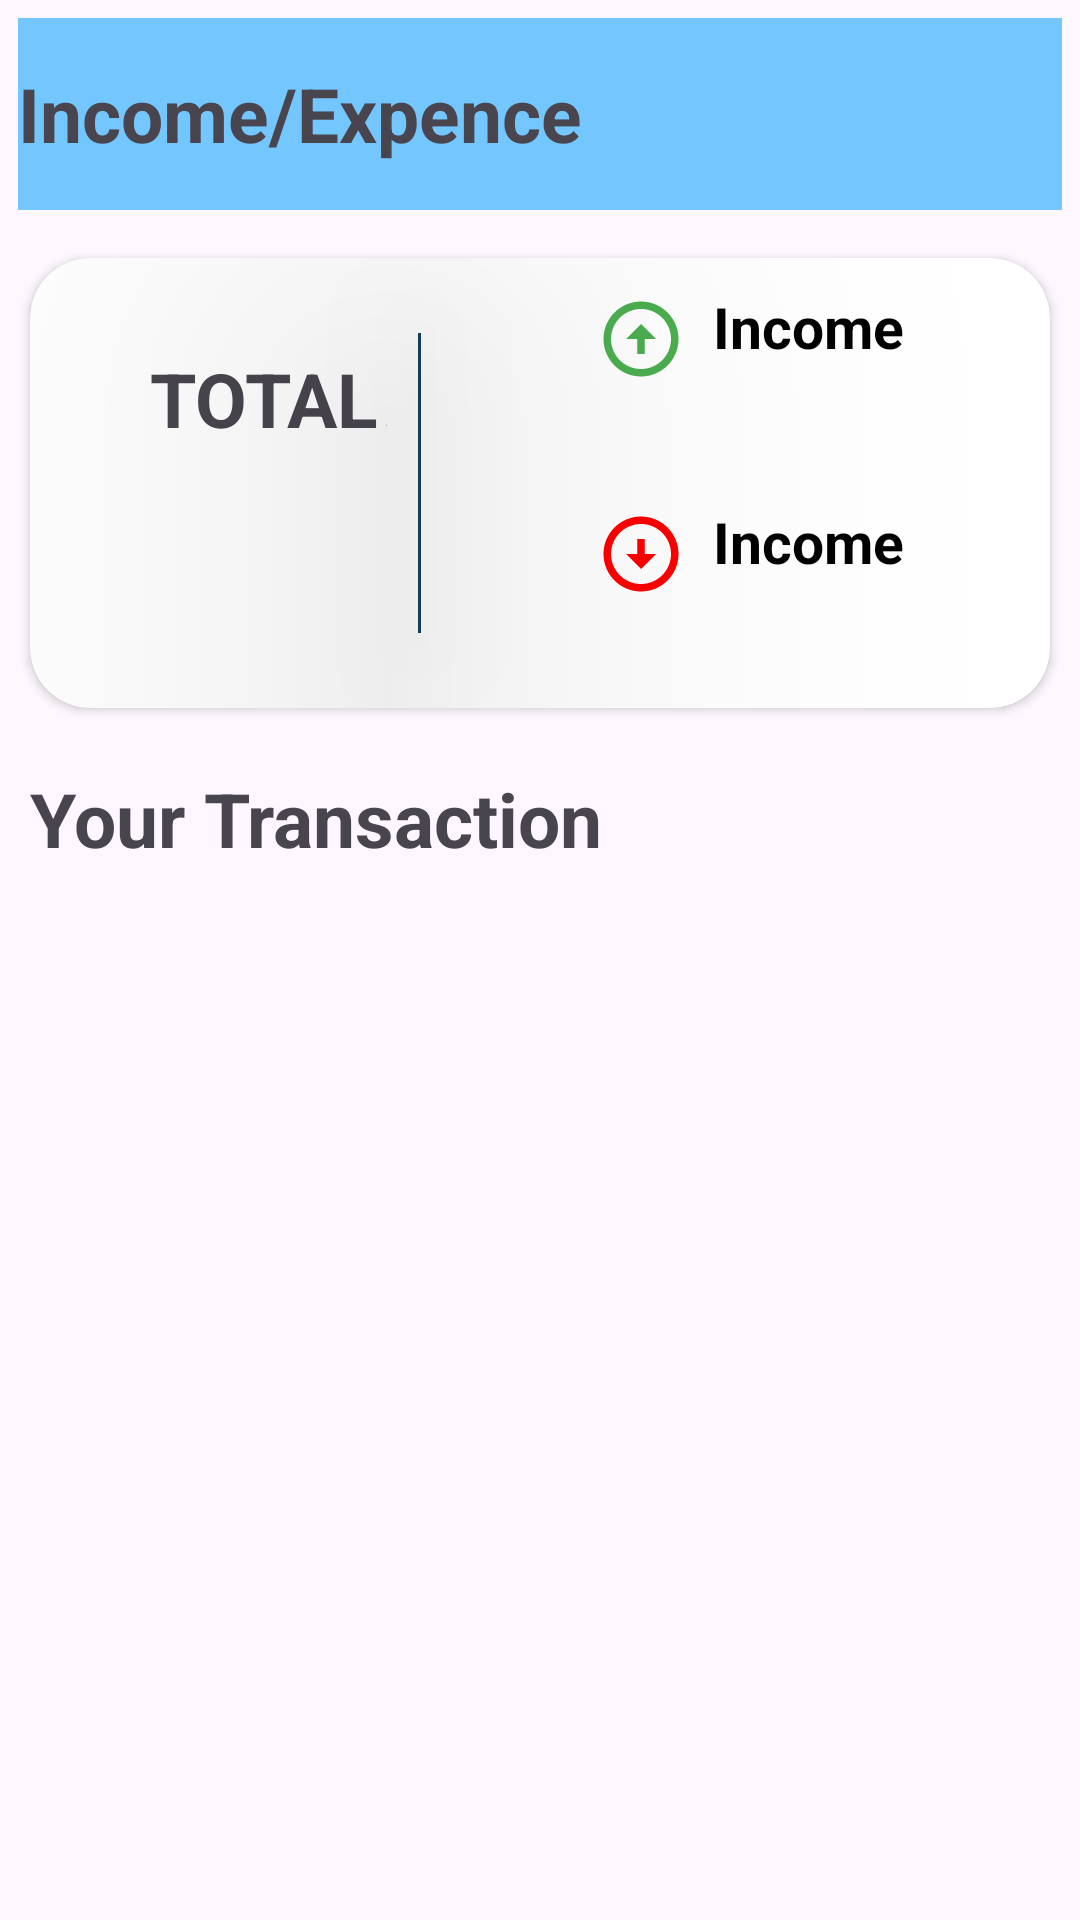

Produce the Android XML layout that renders to this screen, including the resource entries it uses.
<!-- AndroidManifest.xml: application theme Theme.Pro_IncomeExpence -->
<!-- res/layout/activity_main.xml -->
<?xml version="1.0" encoding="utf-8"?>
<LinearLayout xmlns:android="http://schemas.android.com/apk/res/android"
    xmlns:app="http://schemas.android.com/apk/res-auto"
    xmlns:tools="http://schemas.android.com/tools"
    android:id="@+id/main"
    android:layout_width="match_parent"
    android:layout_height="match_parent"
    android:orientation="vertical"
    tools:context=".MainActivity">

    <LinearLayout
        android:background="#74C6FE"
        android:layout_width="match_parent"
        android:layout_height="?actionBarSize"
        android:layout_margin="6dp"
        android:orientation="horizontal">

        <TextView
            android:layout_width="wrap_content"
            android:layout_height="wrap_content"
            android:layout_gravity="center"
            android:layout_weight="1"
            android:text="Income/Expence"
            android:textSize="25dp"
            android:textStyle="bold" />

        <ImageView
            android:id="@+id/btnMenu"
            android:layout_width="50dp"
            android:layout_height="30dp"
            android:layout_gravity="center"
            android:src="@drawable/baseline_menu_24" />
    </LinearLayout>

    <androidx.cardview.widget.CardView
        android:background="@color/black"
        android:layout_width="match_parent"
        android:layout_height="150dp"
        android:layout_margin="10dp"
        android:elevation="5000dp"
        app:cardCornerRadius="20dp">

        <TextView
            android:layout_width="wrap_content"
            android:layout_height="wrap_content"
            android:layout_marginTop="30dp"
            android:text="Total"
            android:layout_marginLeft="40dp"
            android:textAllCaps="true"
            android:textSize="25dp"
            android:textStyle="bold" />

        <View
            android:layout_width="1dp"
            android:layout_height="100dp"
            android:layout_gravity="center"
            android:layout_marginRight="40dp"
            android:background="#143D59"
            android:elevation="100dp" />


        <LinearLayout
            android:layout_width="match_parent"
            android:layout_height="wrap_content"
            android:layout_marginLeft="150dp"
            android:layout_marginTop="7dp"
            android:layout_marginRight="10dp"
            android:orientation="vertical">


            <LinearLayout
                android:layout_width="match_parent"
                android:layout_height="140dp"
                android:layout_weight="1"
                android:gravity="center_horizontal">
                <ImageView
                    android:layout_width="30dp"
                    android:layout_height="30dp"
                    android:layout_marginTop="5dp"
                    android:layout_marginRight="9dp"
                    android:src="@drawable/baseline_arrow_circle_up_24" />
                <TextView
                    android:layout_width="wrap_content"
                    android:layout_height="wrap_content"
                    android:layout_marginTop="3dp"
                    android:text="Income"
                    android:textColor="@color/black"
                    android:textSize="19dp"
                    android:textStyle="bold"/>


            </LinearLayout>



            <LinearLayout
                android:layout_width="match_parent"
                android:layout_height="140dp"
                android:layout_weight="1"
                android:gravity="center_horizontal">


                <ImageView
                    android:layout_width="30dp"
                    android:layout_height="30dp"
                    android:layout_marginTop="5dp"
                    android:layout_marginRight="9dp"
                    android:src="@drawable/baseline_arrow_circle_down_24" />

                <TextView
                    android:layout_width="wrap_content"
                    android:layout_height="wrap_content"
                    android:layout_marginTop="3dp"
                    android:text="Income"
                    android:textColor="@color/black"
                    android:textSize="19dp"
                    android:textStyle="bold"/>


            </LinearLayout>

        </LinearLayout>
    </androidx.cardview.widget.CardView>

    <TextView
        android:layout_width="match_parent"
        android:layout_height="wrap_content"
        android:layout_margin="10dp"
        android:text="Your Transaction"
        android:textSize="25dp"
        android:textStyle="bold" />

    <androidx.recyclerview.widget.RecyclerView
        android:id="@+id/RvData"
        android:layout_width="match_parent"
        android:layout_height="wrap_content"
        android:layout_margin="10dp" />

    <com.google.android.material.floatingactionbutton.FloatingActionButton
        android:id="@+id/btnfloating"
        android:layout_width="match_parent"
        android:layout_height="wrap_content"
        android:layout_gravity="end"
        android:backgroundTint="#74C5FD"
        android:layout_marginTop="350dp"
        android:layout_marginRight="10dp"
        android:elevation="100000000dp"
        android:src="@drawable/baseline_add_24" />

</LinearLayout>
<!-- resources referenced by this layout -->
<resources>
  <!-- drawable baseline_arrow_circle_down_24 (drawable) -->
  <vector xmlns:android="http://schemas.android.com/apk/res/android" android:height="24dp" android:tint="#FF0000" android:viewportHeight="24" android:viewportWidth="24" android:width="24dp">
        
      <path android:fillColor="@android:color/white" android:pathData="M12,4c4.41,0 8,3.59 8,8s-3.59,8 -8,8s-8,-3.59 -8,-8S7.59,4 12,4M12,2C6.48,2 2,6.48 2,12c0,5.52 4.48,10 10,10c5.52,0 10,-4.48 10,-10C22,6.48 17.52,2 12,2L12,2zM13,12l0,-4h-2l0,4H8l4,4l4,-4H13z"/>
      
  </vector>
  <!-- drawable baseline_arrow_circle_up_24 (drawable) -->
  <vector xmlns:android="http://schemas.android.com/apk/res/android" android:height="24dp" android:tint="#4CAF50" android:viewportHeight="24" android:viewportWidth="24" android:width="24dp">
        
      <path android:fillColor="@android:color/white" android:pathData="M12,20c-4.41,0 -8,-3.59 -8,-8s3.59,-8 8,-8s8,3.59 8,8S16.41,20 12,20M12,22c5.52,0 10,-4.48 10,-10c0,-5.52 -4.48,-10 -10,-10C6.48,2 2,6.48 2,12C2,17.52 6.48,22 12,22L12,22zM11,12l0,4h2l0,-4h3l-4,-4l-4,4H11z"/>
      
  </vector>
  <style name="Theme.Pro_IncomeExpence" parent="Base.Theme.Pro_IncomeExpence" />
  <style name="Base.Theme.Pro_IncomeExpence" parent="Theme.Material3.DayNight.NoActionBar">
          
          
      </style>
  <!-- not gathered from this repository: default colours our renderer supplied (Android Studio template values) -->
  <color name="black">#FF000000</color>
</resources>
